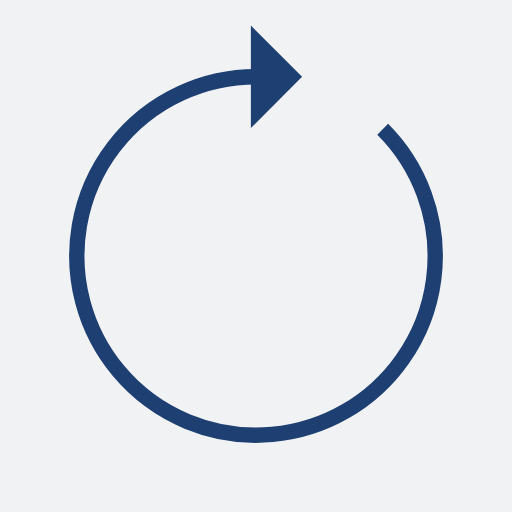
t = 0.00 s
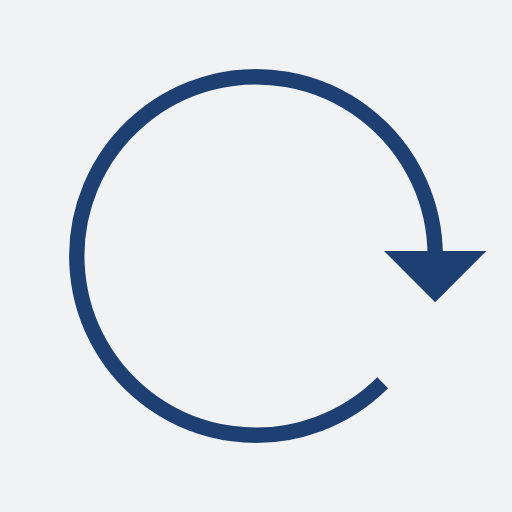
t = 0.53 s
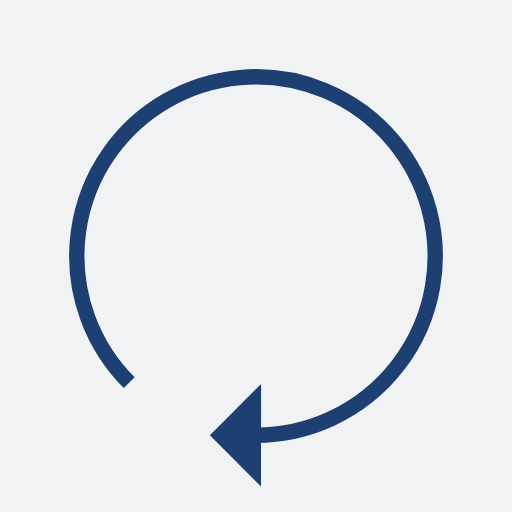
t = 1.06 s
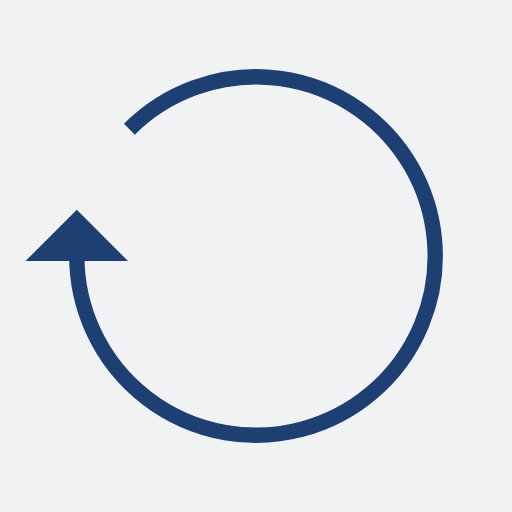
t = 1.60 s

The animated SVG that drew these frames (rendered in a browser with its animation timeline set to each time). Animation: 1 SMIL element (animateTransform=1); one cycle of 2.13 s, repeats indefinitely.

<?xml version="1.0" encoding="utf-8"?>
<svg xmlns="http://www.w3.org/2000/svg" xmlns:xlink="http://www.w3.org/1999/xlink" style="margin: auto; background: rgb(241, 242, 243); display: block; shape-rendering: auto;" width="191px" height="191px" viewBox="0 0 100 100" preserveAspectRatio="xMidYMid">
<g>
  <path d="M50 15A35 35 0 1 0 74.74873734152916 25.251262658470843" fill="none" stroke="#1d3f72" stroke-width="3"></path>
  <path d="M49 5L49 25L59 15L49 5" fill="#1d3f72"></path>
  <animateTransform attributeName="transform" type="rotate" repeatCount="indefinite" dur="2.127659574468085s" values="0 50 50;360 50 50" keyTimes="0;1"></animateTransform>
</g>
<!-- [ldio] generated by https://loading.io/ --></svg>
